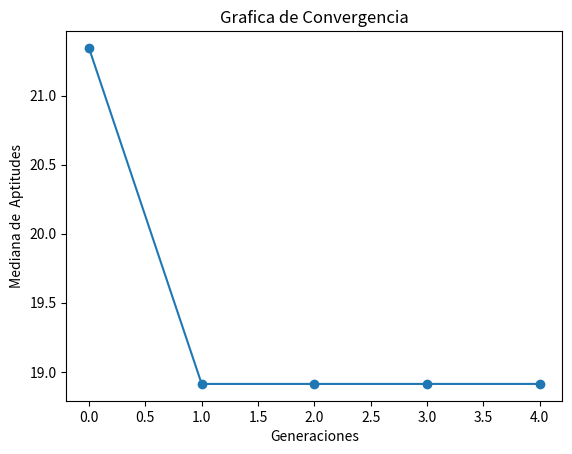

Recreate this plot in Python.
import numpy as np
from sympy import *
import matplotlib.pyplot as plt

"""
@author: Alex Gerardo Fernandez Aguilar
Algoritmo Evoulutivo para resolver  ACKLEY  en 10 dimensiones
en un rango de en [-32.768, 32.768]
Se realizara con la siguiente seleccion de componentes
### Repartición de componentes
**Alex Fernández** : 
- Representacion: Real Entera
- Selección de padres:  Universal Estocástica
- Escalamiento: Ninguno
- Cruza: Aritmética Total
- Mutación: Uniforme
- Selección: Más
### Tecmica Avanzada
- Meméticos : Lamarkiano con decenso del gradiente
- Tecnica de diversidad : Procedimiento de clearing

"""

# Aqui sera necesario declarar la funcion para que sympy realice el calculo del gradiente
x1, x2, x3, x4, x5, x6, x7, x8, x9, x10 = symbols(
    "x1 x2 x3 x4 x5 x6 x7 x8 x9 x10 ", real=True
)
sympyf = (
    -20
    * exp(
        -0.2
        * sqrt(
            1 / 10
            + x1 ** 2
            + x2 ** 2
            + x3 ** 2
            + x4 ** 2
            + x5 ** 2
            + x6 ** 2
            + x7 ** 2
            + x8 ** 2
            + x9 ** 2
            + x10 ** 2
        )
    )
    - exp(
        1 / 10
        + cos(2 * pi * x1)
        + cos(2 * pi * x2)
        + cos(2 * pi * x3)
        + cos(2 * pi * x4)
        + cos(2 * pi * x5)
        + cos(2 * pi * x6)
        + cos(2 * pi * x7)
        + cos(2 * pi * x8)
        + cos(2 * pi * x9)
        + cos(2 * pi * x10)
    )
    + 20
    + exp(1)
)
grad_f = lambdify(
    (x1, x2, x3, x4, x5, x6, x7, x8, x9, x10),
    derive_by_array(sympyf, (x1, x2, x3, x4, x5, x6, x7, x8, x9, x10)),
)


def f(x):
    sum1 = -20 * np.exp(-0.2 * np.sqrt(0.5 * np.sum(x ** 2 , axis=1 ) ) )
    sum2 = np.exp(0.5 * np.sum( np.cos(2 * np.pi * x) , axis=1))
    return sum1 - sum2 + 20 + np.exp(1)


def inicializar(
    f, npop, nvars, lb, ub,
):
    """Inicia con una poblacion aleatoria con un Genotipo Real Entero, 
    y un fenotipo  """
    # Generamos el Genotipo desde el limite inferior hasta el superior multiplicados por la preciion deseada,
    #  randint regresa una distribucion uniforme
    genotipos = lb + (ub - lb) * np.random.uniform(
        low=0.0, high=1.0, size=[npop, nvars]
    )
    # transformamos el genoripo a un Fenotipo dentro de los limites
    fenotipos = genotipos
    # Valuamos las aptitudes
    aptitudes = f(fenotipos)
    return genotipos, fenotipos, aptitudes


def seleccion_universal_estocastica(aptitudes, npop):
    """Funcion Estocastica para determinar ``npop`` padres de una fomra Universal Etocastica"""
    # Probabilidad
    # Es necesaria que como minimizamos la aptitud entre menor sera sera mejor por esto hay que
    g = 1 / aptitudes
    p = g / sum(g)
    # Valor Esperado
    vE = np.multiply(p, npop)
    # Numero uniformemente aleatorio
    ptr = np.random.uniform(0, 1)
    # Suma actual
    suma = 0
    # lista de padres
    padres = []
    for i in range(npop):
        suma += vE[i]
        for ptr in np.arange(ptr, suma, 1):
            padres.append(i)
            ptr += 1
    return padres


def a(lb, ub, vk, wk):
    """
    [max(α, β), min(γ, δ)] si v_k > w_k
    \n|0,0| si v_k = w_k (esto es que ambos valores se quedaran igual)
    \n[max(γ, δ), min(α, β)] si v_k < w_k
    """
    if vk == wk:
        return vk, wk
    alpha = (lb - wk) / (vk - wk)
    beta = (ub - vk) / (wk - vk)
    gamma = (lb - vk) / (wk - vk)
    delta = (ub - wk) / (vk - wk)
    if vk > wk:
        l = max(alpha, beta)
        u = min(gamma, delta)
    else:
        l = max(gamma, delta)
        u = min(alpha, beta)
    a = np.random.uniform(low=l, high=u)
    # Se transforman a int para que sean parte del genotipo
    v = int(a * wk + (1 - a) * vk)
    w = int(a * vk + (1 - a) * wk)
    return v, w


def cruza_aritmetica_total(lb, ub, genotipos, padres, pc):
    """Cruza Artimetica Total, si es acpetada su cruza , se aplicara para cada alelo la cruza de la funcion de a que se determina
    \n[max(α, β), min(γ, δ)] si v_k > w_k
    \n|0,0| si v_k = w_k (esto es que ambos valores se quedaran igual)
    \n[max(γ, δ), min(α, β)] si v_k < w_k"""
    hijos_genotipos = np.zeros(np.shape(genotipos))
    k = 0
    cruzas = 0
    for i, j in zip(padres[::2], padres[1::2]):
        if np.random.uniform() <= pc:
            cruzas += 1
            for vk, wk in zip(genotipos[i], genotipos[j]):
                v, w = a(lb, ub, vk, wk)
                hijos_genotipos[k] = v
                hijos_genotipos[k + 1] = w
        else:
            hijos_genotipos[k] = np.copy(genotipos[i])
            hijos_genotipos[k + 1] = np.copy(genotipos[j])
        k += 2
    # si habia un numero impar de padres , el ultimo se incluira para que sea el mismo numero de padres que de hijos
    if k < len(padres):
        hijos_genotipos[k] = padres[-1]
    return hijos_genotipos, cruzas


def mutacion_uniforme(genotipos, lb, ub, pm):
    """Mutacion Uniforme,lo que haremos sera elegir un numero aleatorio entre nuestros limites y sustituirlo en una posicion seleccionada"""
    mutaciones = 0
    for i in range(len(genotipos)):
        for j in range(len(genotipos[i])):
            if np.random.uniform() <= pm:
                mutaciones += 1
                genotipos[i, j] = lb + (ub - lb) * np.random.uniform(low=0.0, high=1.0)
    return genotipos, mutaciones


def seleccion_mas_clearing(
    npop,
    genotipos,
    fenotipos,
    aptitudes,
    hijos_genotipos,
    hijos_fenotipos,
    hijos_aptitudes,
    radio,
):
    """Seleccion mas para la poblacion , esto es unir ambas poblaciones y elegir la mejor mitad deacuerdo a la aptitud"""
    # Lo que haremos sera juntar todos en una lista de 3-tuplas+1 y ordenarlas por aptitud

    # meteremos otra que sera true o false o 1 y 0 si son centros o no
    pganador = np.zeros(len(aptitudes), dtype=float)
    hganador = np.zeros(len(hijos_aptitudes), dtype=float)

    # Representacion de tuplas de ([genotipo1,genotipo2], [fenotipo1,fenotipo2], [aptitud] , [0])
    total = list(zip(genotipos, fenotipos, aptitudes, pganador)) + list(
        zip(hijos_genotipos, hijos_fenotipos, hijos_aptitudes, hganador)
    )
    # ordenados segun su aptitud
    total.sort(key=lambda x: x[2])
    # PROCEDIMIENTO DE CLEARING
    # modificaremos sus ganadores
    ganador = []
    total[0] = list(total[0])
    total[0][3] = 1
    ganador.append(total[0][1])
    i = 1
    while i < len(total) and len(ganador) < npop:
        total[i] = list(total[i])
        for j in ganador:
            if np.linalg.norm(np.array(j) - np.array(total[i][1])) > radio:
                total[i][3] = 1
                ganador.append(total[i][1])
            else:
                continue
        i += 1
    # ordenados segun su aptitud y si son ganadores
    total.sort(key=lambda x: ( -x[3] ,x[2] ))
    # cortamos la poblaciones hasta la deseada
    total = total[:npop]
    gen, fen, apt, gndr = zip(*total)
    return np.array(gen), np.array(fen), np.array(apt)


def descenso_del_gradiente(x, alpha, iter):
    """Descenso del gradiente como busqueda local x sera un arreglo de n vars"""
    x_i = x
    for i in range(iter):
        # depende el numero de variables
        grad_value = -alpha * np.array(
            grad_f(
                x_i[0],
                x_i[1],
                x_i[2],
                x_i[3],
                x_i[4],
                x_i[5],
                x_i[6],
                x_i[7],
                x_i[8],
                x_i[9],
            )
        )
        x_i = np.sum([x_i, grad_value], axis=0)
    return x_i


def memetico(hijos_genotipos, step, iteraciones, npop, nvars):
    """Algortimso memeteico de buscqueda local laamrkiano con descenso del gradiente"""
    genotipos = np.zeros((npop, nvars), dtype=float)
    for i in range(len(hijos_genotipos)):
        genotipos[i] = descenso_del_gradiente(hijos_genotipos[i], step, iteraciones)
    return genotipos


def estadistica(
    generacion,
    genotipos,
    fenotipos,
    aptitudes,
    hijos_genotipos,
    hijos_fenotipos,
    hijos_aptitudes,
    padres,
    mutaciones,
    cruzas,
):
    """Estadisticas, regresa [aptMin , aptMed ,aptMax,desvEst]
    No hay que olvidar que lo que estamos haciendo es minimizar por eso buscamos el mas pequeño"""
    print("------------------------------------------------------------")
    print("Generación:", generacion)
    aptMax = np.argmax(aptitudes)
    aptMed = np.mean(aptitudes)
    aptMin = np.argmin(aptitudes)
    desvEst = np.std(aptitudes)
    mediana = np.median(aptitudes)
    print(
        "La poblaicon y los hijos seran presentados como : \n[[indice, genotipo , fenotipo, aptitudes  , probabilidad],...]"
    )
    print(
        "Población :\n",
        np.concatenate(
            (
                np.arange(len(aptitudes)).reshape(-1, 1),
                genotipos,
                aptitudes.reshape(-1, 1),
                aptitudes.reshape(-1, 1) / np.sum(aptitudes),
            ),
            1,
        ),
    )
    print(
        f"Mejor individuo\
        \nIndice: {aptMin} \
        \nGenotipo: {genotipos[aptMin]} \
        \nFenotipo: {fenotipos[aptMin]} \
        \nAptitud: {aptitudes[aptMin]}"
    )
    print(
        f"Aptitud Maxima {aptitudes[aptMax]} \
        \nAptitud Media {aptMed} \
        \nAptitud Minima {aptitudes[aptMin]}\
        \nAptitud Mediana {mediana}"
    )
    print("Desviacion Estandar", desvEst)
    print("Padres Seleccionados", padres)
    print("Frecuencia de padres seleccionados:", np.bincount(padres))
    print(
        f"Cruzas Efectuadas {cruzas} \
        \nMutaciones Efectuadas {mutaciones}"
    )
    # print('Hijos:\n', np.concatenate(( np.arange(len(aptitudes)).reshape(-1, 1) , hijos_genotipos, hijos_fenotipos, hijos_aptitudes.reshape(-1, 1), hijos_aptitudes.reshape(-1, 1)/np.sum(hijos_aptitudes)), 1))
    # Informacion Requerida para ejecucion de 6 individuos y 2 generaciones.
    # print(f"-PADRES \
    #     \nGenotipo {genotipos} \
    #     \nFenotipo {fenotipos} \
    #     \nPadres Seleccionados {padres} ")
    # print(f"-HIJOS\
    #     \nGenotipo {hijos_genotipos} \
    #     \nFenotipo {hijos_fenotipos} \
    #     \nValores de cruza {cruzas} \
    #     \nValores de Mutacion {mutaciones}")

    return [aptMin, aptMed, aptMax, desvEst, mediana]


def grafica(estadisticas):
    """Reportar gráfica de convergencia. 
    Eje x número de generaciones, 
    eje y mediana de la mejor aptitud de cada generación"""
    # Plot
    plt.plot(range(len(estadisticas)), list(zip(*estadisticas))[4], marker="o")

    plt.xlabel("Generaciones")
    plt.ylabel("Mediana de  Aptitudes")
    plt.title("Grafica de Convergencia")
    plt.show()


def EA(f, lb, ub, pc, pm, nvars, npop, ngen, step, bl_iteraciones, radio):
    """Algoritmo Evolutivo para resolver f con 
        -Representacion: Real Entera
        - Selección de padres:  Universal Estocástica
        - Escalamiento: Ninguno
        - Cruza: Aritmética Total
        - Mutación: Uniforme
        - Selección: Más"""
    # Inicializar
    estadisticas = []
    ba = np.zeros((ngen, 1), dtype=float)
    genotipos, fenotipos, aptitudes = inicializar(f, npop, nvars, lb, ub)
    # Hasta condición de paro
    for i in range(ngen):
        mutaciones = 0
        cruzas = 0

        # Selección de padres
        padres = seleccion_universal_estocastica(aptitudes, npop)

        # Cruza
        hijos_genotipos, cruzas = cruza_aritmetica_total(lb, ub, genotipos, padres, pc)

        # Mutación
        hijos_genotipos, mutaciones = mutacion_uniforme(hijos_genotipos, lb, ub, pm)

        # Memetico
        # Improve memetico lamarkiano
        hijos_genotipos = memetico(hijos_genotipos, step, bl_iteraciones, npop, nvars)

        # Fenotipos y aptitud
        hijos_fenotipos = hijos_genotipos

        hijos_aptitudes = f(hijos_fenotipos)

        # Selección de siguiente generación
        genotipos, fenotipos, aptitudes = seleccion_mas_clearing(
            npop,
            genotipos,
            fenotipos,
            aptitudes,
            hijos_genotipos,
            hijos_fenotipos,
            hijos_aptitudes,
            radio,
        )

        # Estadistica
        estadisticas.append(
            estadistica(
                i,
                genotipos,
                fenotipos,
                aptitudes,
                hijos_genotipos,
                hijos_fenotipos,
                hijos_aptitudes,
                padres,
                mutaciones,
                cruzas,
            )
        )
        # Mejor individuo
        ba[i] = np.copy(aptitudes[estadisticas[i][0]])

        # Checaremos si alguno ya cumple estar en la solucion (por la construccion de nuestra funcion esto es que su aptitud sea 0 dado que minimizamos)
        if any(v == 0 for v in aptitudes):
            break

    print("------------------------------")
    print("Tabla de mejores aptitudes :\n", ba.reshape(-1, 1))
    grafica(estadisticas)
    # Regresar mejor solución
    padres = np.argmin(aptitudes)
    return genotipos[padres], fenotipos[padres], aptitudes[padres]


# Random seed
seed = np.random.randint(100000)
np.random.seed(seed=seed)
# Numero de variables para el cromosoma
nvars = 10
# Numero de poblacion
npop = 5
# limite inferior del espacio de busqueda
lb = -32.768
# Limite superior del espacio de busqueda
ub = 32.768
# porcentaje de Cruza
pc = 0.9
# Porcentaje de Mutacion
pm = 0.2
# Numero de Generaciones
ngen = 5

# Numero de pasos de buscqueda local
bl_iteraciones = 10
# Tamaño de paso para la busqueda local
beta = np.linalg.norm(np.array([lb,lb])- np.array([ub,ub])) / 10
step = beta/1000

# Radio para la los nichos
radio = beta

# modificaremos el formato para que  no aparezca en forma exponencial
np.set_printoptions(suppress=True)
bgen, bfen, bapt = EA(f, lb, ub, pc, pm, nvars, npop, ngen, step, bl_iteraciones, radio)
print("Se utilizo la semilla aleatoria ", seed)
print("++++++++++++++++++++++++++++++++++++++++++++++++++++++++++++")
print(
    f"El Resultado del mejor individuo en base a su aptitud es el que tiene \
    \nGenotipo es {bgen}  \
    \nFenotipo es {bfen}  \
    \nY una Aptitud de {bapt}"
)
print("++++++++++++++++++++++++++++++++++++++++++++++++++++++++++++")
